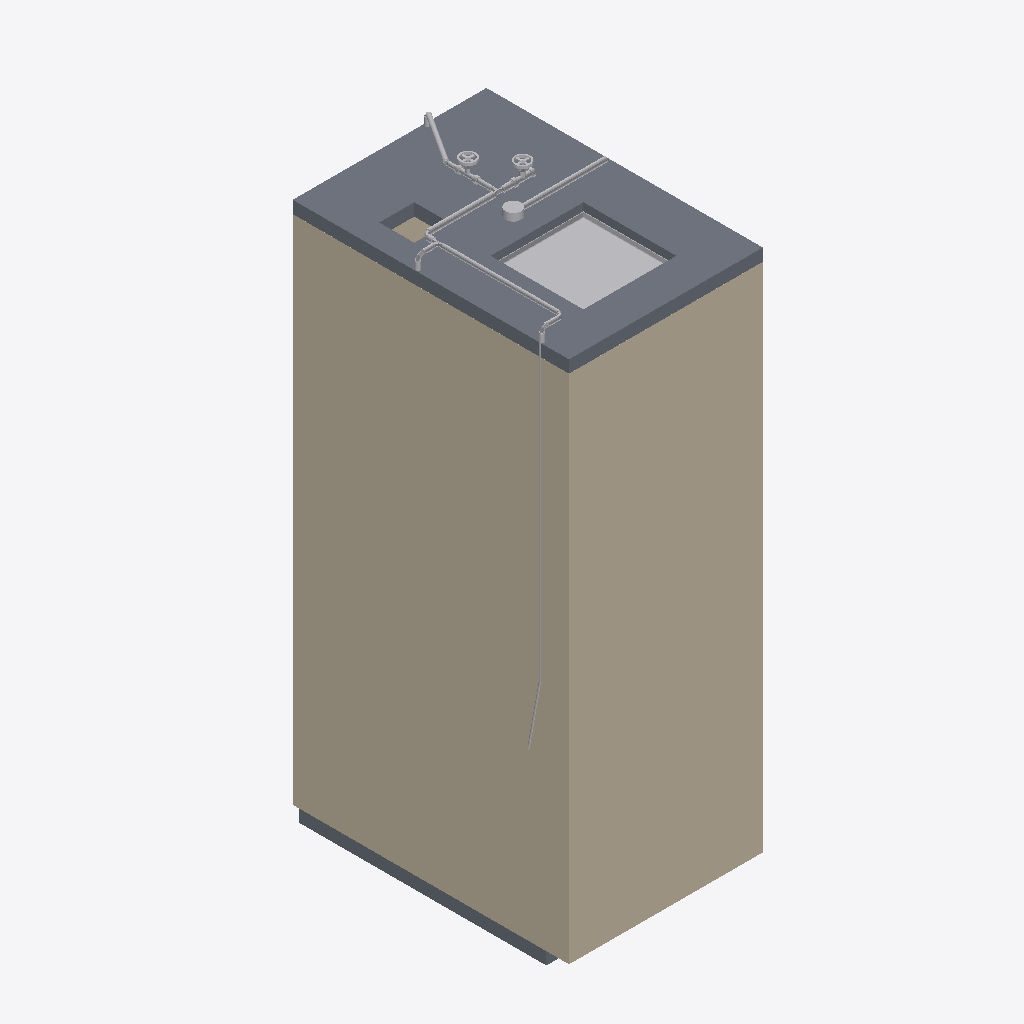
Isometric view of an IFC building model (IFC-SPF (STEP), schema IFC2X3, length unit millimetre), seen from the south-west, elements coloured by IFC class (only those large enough to see are counted): 24 other elements (light grey), 4 walls (beige), 2 slabs (grey).
Extent 0.9 m × 1.5 m × 2.8 m (x, y, z). Storeys (2): FINISHED FLOOR LEVEL at 100.00 m; CEILING LEVEL at 102.38 m. Elements (76): 30 IfcFlowFitting, 21 IfcFlowSegment, 9 IfcWallStandardCase, 4 IfcBuildingElementProxy, 4 IfcFlowTerminal, 4 IfcSlab, 3 IfcFlowController, 1 IfcFurnishingElement.

HEADER;
FILE_DESCRIPTION(('ViewDefinition [CoordinationView_V2.0]','RevitIdentifiers [ContentGUID: ae5d4529-7f76-440c-b409-5269c88d6bd9, VersionGUID: 739c8d7f-4efd-4792-9e58-819e7f1e2fff, NumberOfSaves: 276]','CoordinateReference [CoordinateBase: Survey Point, ProjectSite: Internal]'),'2;1');
FILE_NAME('CANBERA2_PBUWC1(new1).ifc','2025-06-20T10:17:18+08:00',(''),(''),'ODA SDAI 25.12','Autodesk Revit 26.0.4.409 (ENG) - IFC 26.0.4.409','');
FILE_SCHEMA(('IFC2X3'));
ENDSEC;
DATA;
#32=IFCPROJECT('2kNKKfVtP43BG9KcatSfGf',#18,'PROJECT',$,$,'Prefabricated Bathroom Unit','Project Status',(#27),#177711);
#48=IFCSITE('2kNKKfVtP43BG9KcatSfGh',#18,'Default',$,$,#47,$,$,.ELEMENT.,(1,21,7,498683),(103,49,11,422119),0.0,$,$);
#37=IFCBUILDING('2kNKKfVtP43BG9KcatSfGe',#18,'',$,$,#35,$,'',.ELEMENT.,$,$,#36);
#40=IFCBUILDINGSTOREY('3Zu5Bv0LOHrPC10026FoQQ',#18,'FINISHED FLOOR LEVEL',$,'Level:BSS.LEVEL HEAD',#39,$,'FINISHED FLOOR LEVEL',.ELEMENT.,0.0);
#44=IFCBUILDINGSTOREY('15Z0v90RiHrPC20026FoKR',#18,'CEILING LEVEL',$,'Level:BSS.LEVEL HEAD',#43,$,'CEILING LEVEL',.ELEMENT.,2375.0);
#19859=IFCWALLSTANDARDCASE('1utqP_XV5AJ8_vt03wfyda',#18,'Basic Wall:BSS.50:1279500',$,'Basic Wall:BSS.50',#19835,#19839,'1279500');
#19894=IFCWALLSTANDARDCASE('1utqP_XV5AJ8_vt03wfydb',#18,'Basic Wall:BSS.50:1279501',$,'Basic Wall:BSS.50',#19870,#19874,'1279501');
#20106=IFCSLAB('1utqP_XV5AJ8_vt03wfydC',#18,'Floor:BSS.60:1279524',$,'Floor:BSS.60',#20086,#20105,'1279524',.FLOOR.);
#24985=IFCBUILDINGELEMENTPROXY('1utqP_XV5AJ8_vt03wfycp',#18,'BSS.Ceiling Access Panel:450 x 450:1279579',$,'BSS.Ceiling Access Panel:450 x 450',#24984,#24980,'1279579',$);
#19812=IFCWALLSTANDARDCASE('1utqP_XV5AJ8_vt03wfydZ',#18,'Basic Wall:BSS.50:1279499',$,'Basic Wall:BSS.50',#19783,#19787,'1279499');
#41619=IFCSLAB('1utqP_XV5AJ8_vt03wfyc3',#18,'Floor:BSS.90:1279595',$,'Floor:BSS.90',#41609,#41618,'1279595',.FLOOR.);
#18598=IFCFLOWSEGMENT('2p9bkv39zC_8Vm5nWgoNtB',#18,'Pipe Types:BSS.Domestic Cold Water Pipe (Pex)(Basin):1260675',$,'Pipe Types:BSS.Domestic Cold Water Pipe (Pex)(Basin)',#18588,#18597,'1260675');
#19363=IFCFLOWSEGMENT('3oozft6G17ZBhhhNqCNkft',#18,'Pipe Types:BSS.Domestic Cold Water Pipe (Pex)(Basin):1263128',$,'Pipe Types:BSS.Domestic Cold Water Pipe (Pex)(Basin)',#19353,#19362,'1263128');
#16280=IFCFLOWSEGMENT('21l5btFwbACBcM35IZiAiw',#18,'Conduit with Fittings:BSS.Conduit Pipe:1250541',$,'Conduit with Fittings:BSS.Conduit Pipe',#16270,#16278,'1250541');
#17578=IFCFLOWSEGMENT('053GZZYUT9nRJP41k3FRJg',#18,'Pipe Types:BSS.Domestic Cold Water Pipe (Pex)(Main):1254088',$,'Pipe Types:BSS.Domestic Cold Water Pipe (Pex)(Main)',#17568,#17577,'1254088');
#19956=IFCWALLSTANDARDCASE('1utqP_XV5AJ8_vt03wfydd',#18,'Basic Wall:BSS.20:1279503',$,'Basic Wall:BSS.20',#19940,#19944,'1279503');
#15501=IFCFLOWCONTROLLER('11hjEGXvTFx8s3Cv3t3CT_',#18,'BSS.Gate Valve:25 mm:1248949',$,'BSS.Gate Valve:25 mm',#15500,#15497,'1248949');
#12921=IFCFLOWCONTROLLER('11hjEGXvTFx8s3Cv3t3CoQ',#18,'BSS.Gate Valve:20mm:1246545',$,'BSS.Gate Valve:20mm',#12920,#12917,'1246545');
#16263=IFCBUILDINGELEMENTPROXY('21l5btFwbACBcM35IZiAix',#18,'BSS.Junction Box - No Load:100 Square:1250540',$,'BSS.Junction Box - No Load:100 Square',#16262,#16259,'1250540',$);
#17789=IFCFLOWSEGMENT('053GZZYUT9nRJP41k3FRL5',#18,'Pipe Types:BSS.Domestic Cold Water Pipe (Pex)(WC Cistern):1254247',$,'Pipe Types:BSS.Domestic Cold Water Pipe (Pex)(WC Cistern)',#17777,#17788,'1254247');
#19393=IFCFLOWSEGMENT('0DbRozcSb9EeOHCf0FdUwE',#18,'Pipe Types:BSS.Domestic Cold Water Pipe (Pex)(Basin):1263212',$,'Pipe Types:BSS.Domestic Cold Water Pipe (Pex)(Basin)',#19382,#19392,'1263212');
#17533=IFCFLOWSEGMENT('053GZZYUT9nRJP41k3FRIO',#18,'Pipe Types:BSS.Domestic Cold Water Pipe (Pex)(WC Cistern):1254074',$,'Pipe Types:BSS.Domestic Cold Water Pipe (Pex)(WC Cistern)',#17523,#17532,'1254074');
#17338=IFCFLOWSEGMENT('053GZZYUT9nRJP41k3FRHv',#18,'Pipe Types:BSS.Domestic Cold Water Pipe (Pex)(Main):1253979',$,'Pipe Types:BSS.Domestic Cold Water Pipe (Pex)(Main)',#17328,#17337,'1253979');
#18980=IFCFLOWSEGMENT('0TYhTXgvf80OAGrD83yAs3',#18,'Pipe Types:BSS.Domestic Cold Water Pipe (Pex)(Basin):1262741',$,'Pipe Types:BSS.Domestic Cold Water Pipe (Pex)(Basin)',#18970,#18979,'1262741');
#16986=IFCFLOWFITTING('053GZZYUT9nRJP41k3FOtQ',#18,'BSS.Rehau Elbow 90, PX:Standard:1252344',$,'BSS.Rehau Elbow 90, PX:Standard',#16985,#16981,'1252344');
#16302=IFCFLOWSEGMENT('21l5btFwbACBcM35IZiAMu',#18,'Pipe Types:BSS.Domestic Cold Water Pipe (Pex)(Shower):1251951',$,'Pipe Types:BSS.Domestic Cold Water Pipe (Pex)(Shower)',#16292,#16301,'1251951');
#19344=IFCFLOWFITTING('0TYhTXgvf80OAGrD83yAs9',#18,'BSS.Rehau Elbow 90, PX:Standard:1262751',$,'BSS.Rehau Elbow 90, PX:Standard',#19343,#19339,'1262751');
#17559=IFCFLOWFITTING('053GZZYUT9nRJP41k3FRJb',#18,'BSS.Rehau T- Piece, Uniform PX:16:1254087',$,'BSS.Rehau T- Piece, Uniform PX:16',#17558,#17553,'1254087');
#9712=IFCFLOWSEGMENT('08AoJZ5_r05BGCEVWF8lk8',#18,'Pipe Types:BSS.Domestic Cold Water Pipe (Pex)(Shower):1231166',$,'Pipe Types:BSS.Domestic Cold Water Pipe (Pex)(Shower)',#9702,#9711,'1231166');
#17818=IFCFLOWSEGMENT('053GZZYUT9nRJP41k3FRLG',#18,'Pipe Types:BSS.Domestic Cold Water Pipe (Pex)(WC Cistern):1254258',$,'Pipe Types:BSS.Domestic Cold Water Pipe (Pex)(WC Cistern)',#17808,#17817,'1254258');
#16621=IFCFLOWSEGMENT('053GZZYUT9nRJP41k3FOtC',#18,'Pipe Types:BSS.Domestic Cold Water Pipe (Pex)(Main):1252334',$,'Pipe Types:BSS.Domestic Cold Water Pipe (Pex)(Main)',#16610,#16619,'1252334');
#17162=IFCFLOWFITTING('053GZZYUT9nRJP41k3FOtV',#18,'BSS.Rehau T- Piece, Uniform PX:16:1252349',$,'BSS.Rehau T- Piece, Uniform PX:16',#17161,#17157,'1252349');
#3771=IFCFLOWSEGMENT('0wUbcQMjb5avandd02yAY5',#18,'Pipe Types:BSS.Domestic Cold Water Pipe (Pex)(WC Cistern):1221585',$,'Pipe Types:BSS.Domestic Cold Water Pipe (Pex)(WC Cistern)',#3746,#3764,'1221585');
#18961=IFCFLOWFITTING('2p9bkv39zC_8Vm5nWgoNsN',#18,'BSS.Rehau Elbow 90, PX:Standard:1260767',$,'BSS.Rehau Elbow 90, PX:Standard',#18960,#18957,'1260767');
#16601=IFCFLOWFITTING('053GZZYUT9nRJP41k3FOts',#18,'BSS.Rehau Elbow 90, PX:Standard:1252308',$,'BSS.Rehau Elbow 90, PX:Standard',#16600,#16597,'1252308');
ENDSEC;
